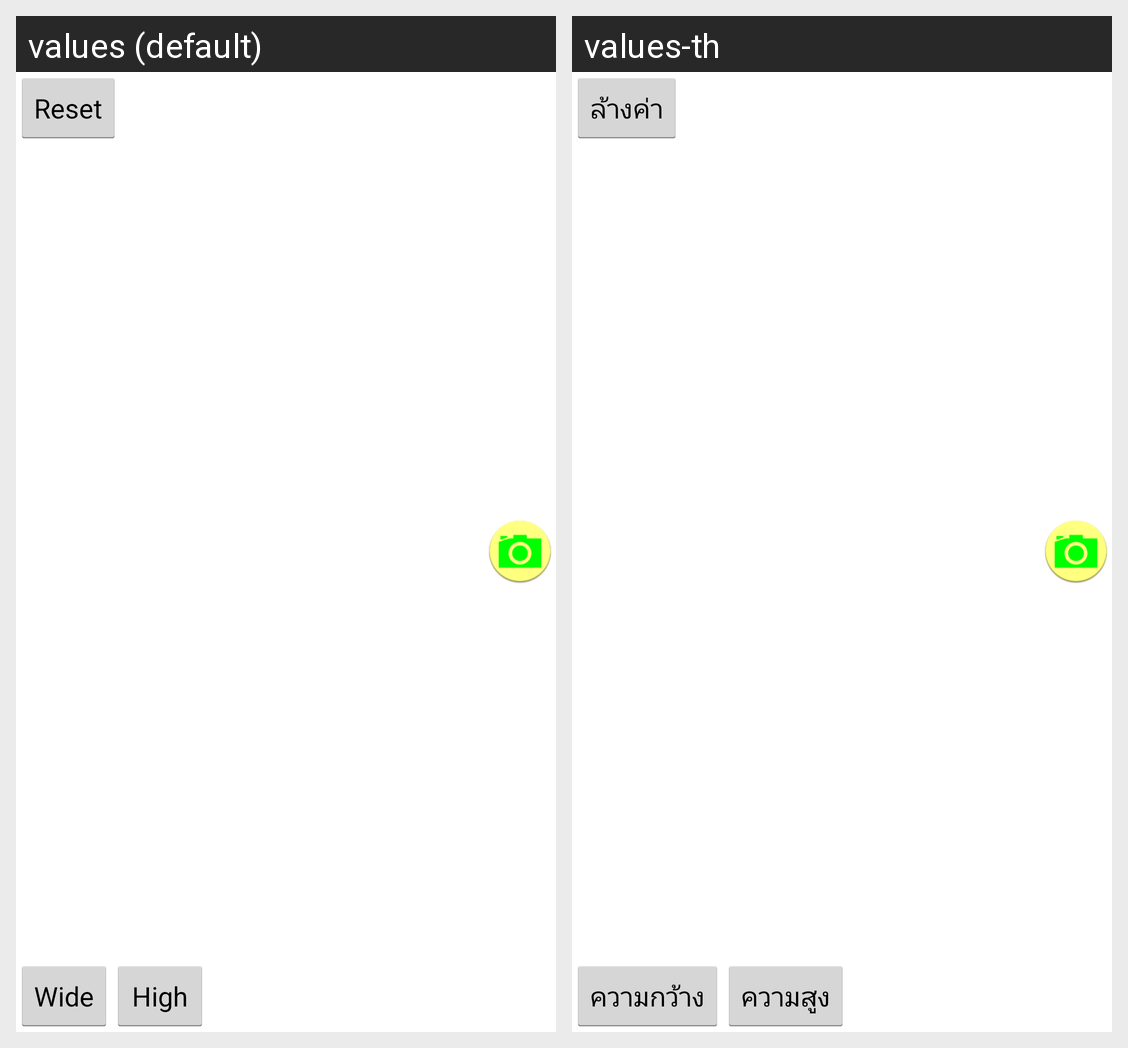

Translations of the strings shown on this Android screen, per locale in the grid:
Android screen res/layout/activity_camera_main.xml rendered under 2 locales, left to right: values (default), values-th. Device: Nexus 5 (rendered at 1080×1920; each locale shown at half size, 540×960, under a caption strip naming it); theme AppTheme.
Strings drawn on this screen, with the default value and each locale's value (text and hints the layout hard-codes, and strings that could not be matched under every locale, appear in the picture but are not listed):

reset
  values: Reset
  values-th: ล้างค่า

wide
  values: Wide
  values-th: ความกว้าง

high
  values: High
  values-th: ความสูง
